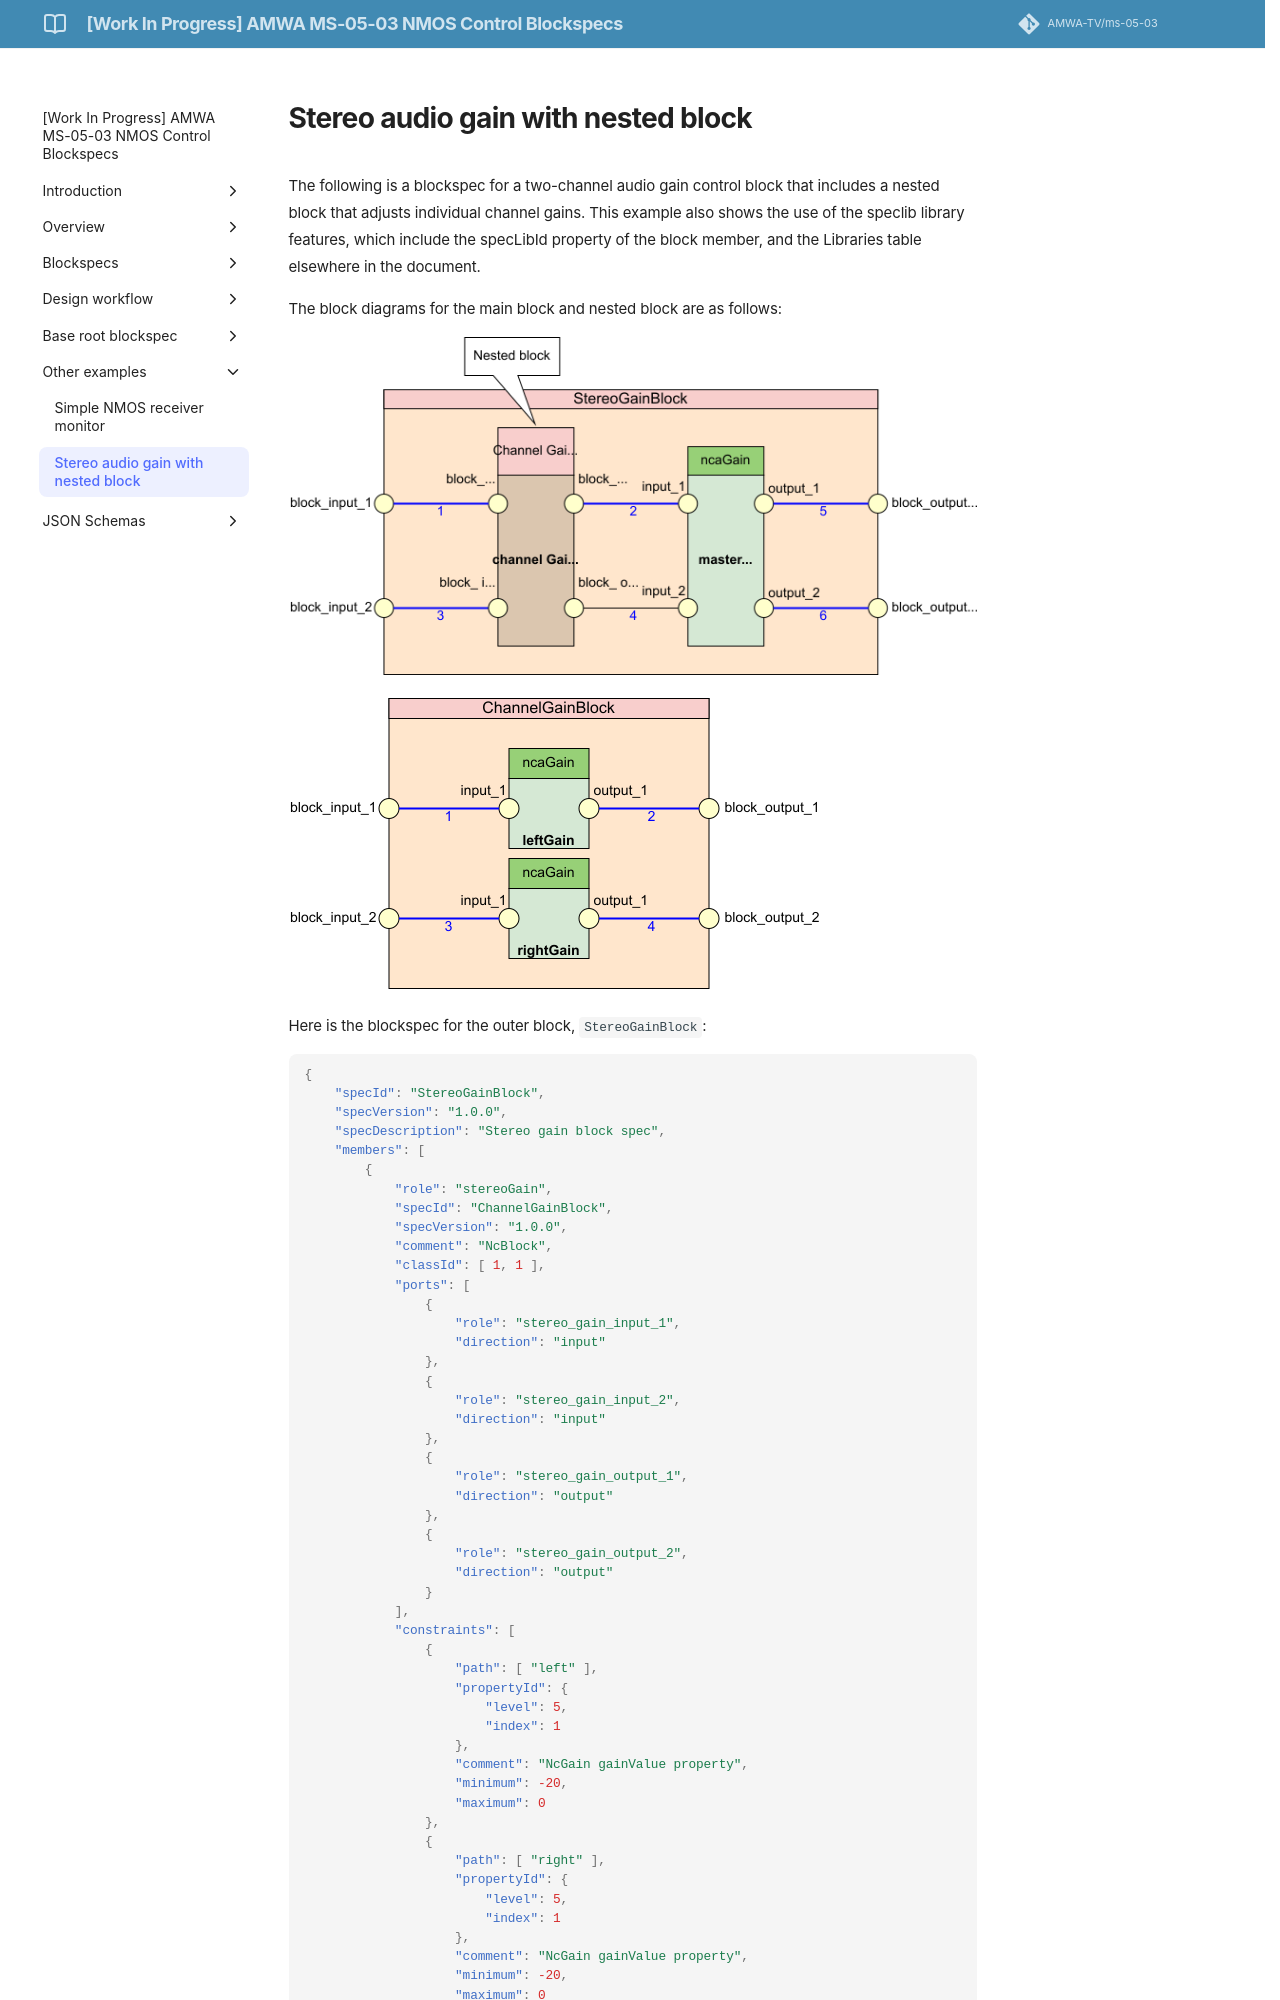

repository: AMWA-TV/ms-05-03 · page: v1.0-dev/Stereo audio gain with nested block/index.html · generator: jekyll

# Stereo audio gain with nested block

The following is a blockspec for a two-channel audio gain control block that includes a nested block that adjusts individual channel gains. This example also shows the use of the speclib library features, which include the specLibId property of the block member, and the Libraries table elsewhere in the document.

The block diagrams for the main block and nested block are as follows:

![Stereo Gain Block](images/StereoGainBlock.png)

![Channel Gain Block](images/ChannelGainBlock.png)

Here is the blockspec for the outer block, `StereoGainBlock`:
